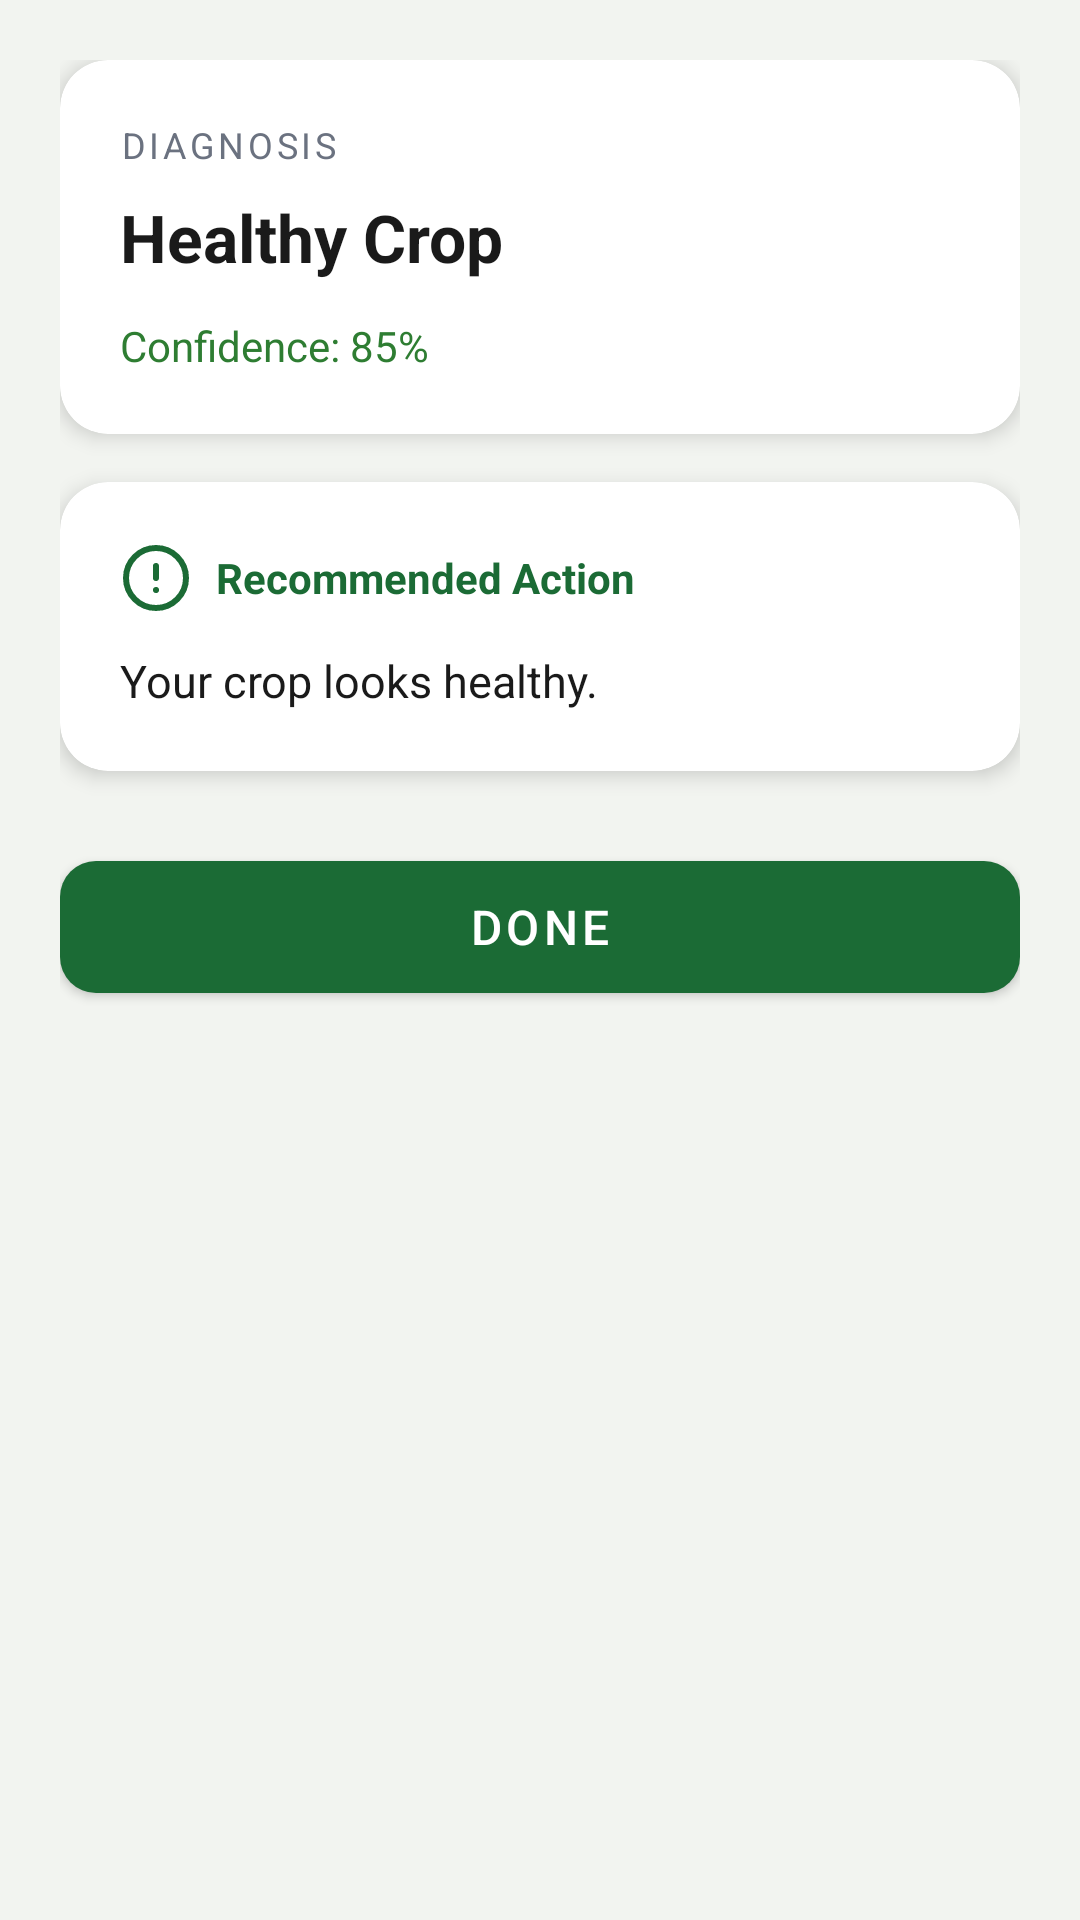

This screen was rendered from an Android layout file. Write that file and the resources it references.
<!-- AndroidManifest.xml: application theme Theme.SentinelNG -->
<!-- res/layout/activity_result.xml -->
<?xml version="1.0" encoding="utf-8"?>
<ScrollView
    xmlns:android="http://schemas.android.com/apk/res/android"
    xmlns:app="http://schemas.android.com/apk/res-auto"
    android:layout_width="match_parent"
    android:layout_height="match_parent"
    android:background="@color/background">

    <LinearLayout
        android:layout_width="match_parent"
        android:layout_height="wrap_content"
        android:orientation="vertical"
        android:padding="20dp">

        
        <com.google.android.material.card.MaterialCardView
            android:layout_width="match_parent"
            android:layout_height="wrap_content"
            android:layout_marginBottom="16dp"
            app:cardCornerRadius="16dp"
            app:cardElevation="4dp">

            <LinearLayout
                android:layout_width="match_parent"
                android:layout_height="wrap_content"
                android:orientation="vertical"
                android:padding="20dp">

                <TextView
                    android:layout_width="wrap_content"
                    android:layout_height="wrap_content"
                    android:text="@string/label_diagnosis"
                    android:textSize="12sp"
                    android:textColor="@color/text_secondary"
                    android:textAllCaps="true"
                    android:letterSpacing="0.1"
                    android:layout_marginBottom="8dp" />

                <TextView
                    android:id="@+id/tv_diagnosis"
                    android:layout_width="wrap_content"
                    android:layout_height="wrap_content"
                    android:text="Healthy Crop"
                    android:textSize="22sp"
                    android:textStyle="bold"
                    android:textColor="@color/text_primary"
                    android:layout_marginBottom="12dp" />

                <TextView
                    android:id="@+id/tv_confidence"
                    android:layout_width="wrap_content"
                    android:layout_height="wrap_content"
                    android:text="Confidence: 85%"
                    android:textSize="14sp"
                    android:textColor="@color/confidence_high" />
            </LinearLayout>
        </com.google.android.material.card.MaterialCardView>

        
        <com.google.android.material.card.MaterialCardView
            android:layout_width="match_parent"
            android:layout_height="wrap_content"
            android:layout_marginBottom="24dp"
            app:cardCornerRadius="16dp"
            app:cardElevation="4dp">

            <LinearLayout
                android:layout_width="match_parent"
                android:layout_height="wrap_content"
                android:orientation="vertical"
                android:padding="20dp">

                <LinearLayout
                    android:layout_width="match_parent"
                    android:layout_height="wrap_content"
                    android:orientation="horizontal"
                    android:gravity="center_vertical"
                    android:layout_marginBottom="12dp">

                    <ImageView
                        android:layout_width="24dp"
                        android:layout_height="24dp"
                        android:src="@drawable/ic_advice"
                        android:tint="@color/primary"
                        android:layout_marginEnd="8dp" />

                    <TextView
                        android:layout_width="wrap_content"
                        android:layout_height="wrap_content"
                        android:text="@string/label_advice"
                        android:textSize="14sp"
                        android:textStyle="bold"
                        android:textColor="@color/primary" />
                </LinearLayout>

                <TextView
                    android:id="@+id/tv_advice"
                    android:layout_width="match_parent"
                    android:layout_height="wrap_content"
                    android:text="Your crop looks healthy."
                    android:textSize="15sp"
                    android:textColor="@color/text_primary"
                    android:lineSpacingMultiplier="1.4" />
            </LinearLayout>
        </com.google.android.material.card.MaterialCardView>

        
        <com.google.android.material.button.MaterialButton
            android:id="@+id/btn_done"
            android:layout_width="match_parent"
            android:layout_height="56dp"
            android:text="@string/action_done"
            android:textSize="16sp"
            app:cornerRadius="12dp" />

    </LinearLayout>
</ScrollView>
<!-- resources referenced by this layout -->
<resources>
  <color name="background">#F2F4F0</color>
  <color name="confidence_high">#2E7D32</color>
  <color name="primary">#1B6B35</color>
  <color name="text_primary">#1A1A1A</color>
  <color name="text_secondary">#6B7280</color>
  <!-- drawable ic_advice (drawable) -->
  <vector xmlns:android="http://schemas.android.com/apk/res/android"
      android:width="24dp"
      android:height="24dp"
      android:viewportWidth="24"
      android:viewportHeight="24">
      <path
          android:fillColor="@android:color/transparent"
          android:strokeColor="#FF000000"
          android:strokeWidth="2"
          android:strokeLineCap="round"
          android:strokeLineJoin="round"
          android:pathData="M12,22C17.523,22 22,17.523 22,12C22,6.477 17.523,2 12,2C6.477,2 2,6.477 2,12C2,17.523 6.477,22 12,22Z"/>
      <path
          android:fillColor="@android:color/transparent"
          android:strokeColor="#FF000000"
          android:strokeWidth="2"
          android:strokeLineCap="round"
          android:strokeLineJoin="round"
          android:pathData="M12,8L12,12"/>
      <path
          android:fillColor="@android:color/transparent"
          android:strokeColor="#FF000000"
          android:strokeWidth="2"
          android:strokeLineCap="round"
          android:strokeLineJoin="round"
          android:pathData="M12,16L12.01,16"/>
  </vector>
  <string name="action_done">Done</string>
  <string name="label_advice">Recommended Action</string>
  <string name="label_diagnosis">Diagnosis</string>
  <style name="Theme.SentinelNG" parent="Theme.MaterialComponents.DayNight.DarkActionBar">
          <item name="colorPrimary">@color/primary</item>
          <item name="colorPrimaryDark">@color/primary_dark</item>
          <item name="colorAccent">@color/accent</item>
          <item name="android:windowBackground">@color/background</item>
          <item name="android:statusBarColor">@color/primary_dark</item>
      </style>
  <color name="primary_dark">#0D3D1E</color>
  <color name="accent">#F4A922</color>
</resources>
